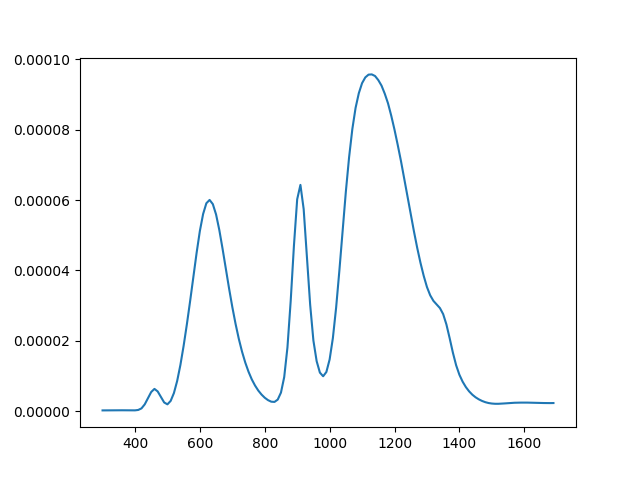

Data behind this chart, as committed beside it:
# # Wavelength(nm), Intensity (W)
3.0000e+02, 2.3405e-07
3.1000e+02, 2.4293e-07
3.2000e+02, 2.5624e-07
3.3000e+02, 2.6511e-07
3.4000e+02, 2.7177e-07
3.5000e+02, 2.7399e-07
3.6000e+02, 2.6955e-07
3.7000e+02, 2.6289e-07
3.8000e+02, 2.5069e-07
3.9000e+02, 2.3738e-07
4.0000e+02, 2.4625e-07
4.1000e+02, 3.6162e-07
4.2000e+02, 8.0421e-07
4.3000e+02, 1.9434e-06
4.4000e+02, 3.6827e-06
4.5000e+02, 5.4598e-06
4.6000e+02, 6.3416e-06
4.7000e+02, 5.6217e-06
4.8000e+02, 4.0521e-06
4.9000e+02, 2.4870e-06
5.0000e+02, 1.9567e-06
5.1000e+02, 2.9340e-06
5.2000e+02, 5.1580e-06
5.3000e+02, 8.5912e-06
5.4000e+02, 1.3142e-05
5.5000e+02, 1.8613e-05
5.6000e+02, 2.4724e-05
5.7000e+02, 3.1308e-05
5.8000e+02, 3.8175e-05
5.9000e+02, 4.5008e-05
6.0000e+02, 5.1210e-05
6.1000e+02, 5.6022e-05
6.2000e+02, 5.9081e-05
6.3000e+02, 6.0028e-05
6.4000e+02, 5.8831e-05
6.5000e+02, 5.5881e-05
6.6000e+02, 5.1461e-05
6.7000e+02, 4.6148e-05
6.8000e+02, 4.0456e-05
6.9000e+02, 3.4902e-05
7.0000e+02, 2.9626e-05
7.1000e+02, 2.4840e-05
7.2000e+02, 2.0584e-05
7.3000e+02, 1.6924e-05
7.4000e+02, 1.3820e-05
7.5000e+02, 1.1220e-05
7.6000e+02, 9.0582e-06
7.7000e+02, 7.3111e-06
7.8000e+02, 5.8802e-06
7.9000e+02, 4.7432e-06
8.0000e+02, 3.8347e-06
8.1000e+02, 3.1536e-06
8.2000e+02, 2.7110e-06
8.3000e+02, 2.6411e-06
8.4000e+02, 3.3000e-06
8.5000e+02, 5.2900e-06
8.6000e+02, 9.6960e-06
8.7000e+02, 1.8135e-05
8.8000e+02, 3.1330e-05
8.9000e+02, 4.7037e-05
... 80 more rows
